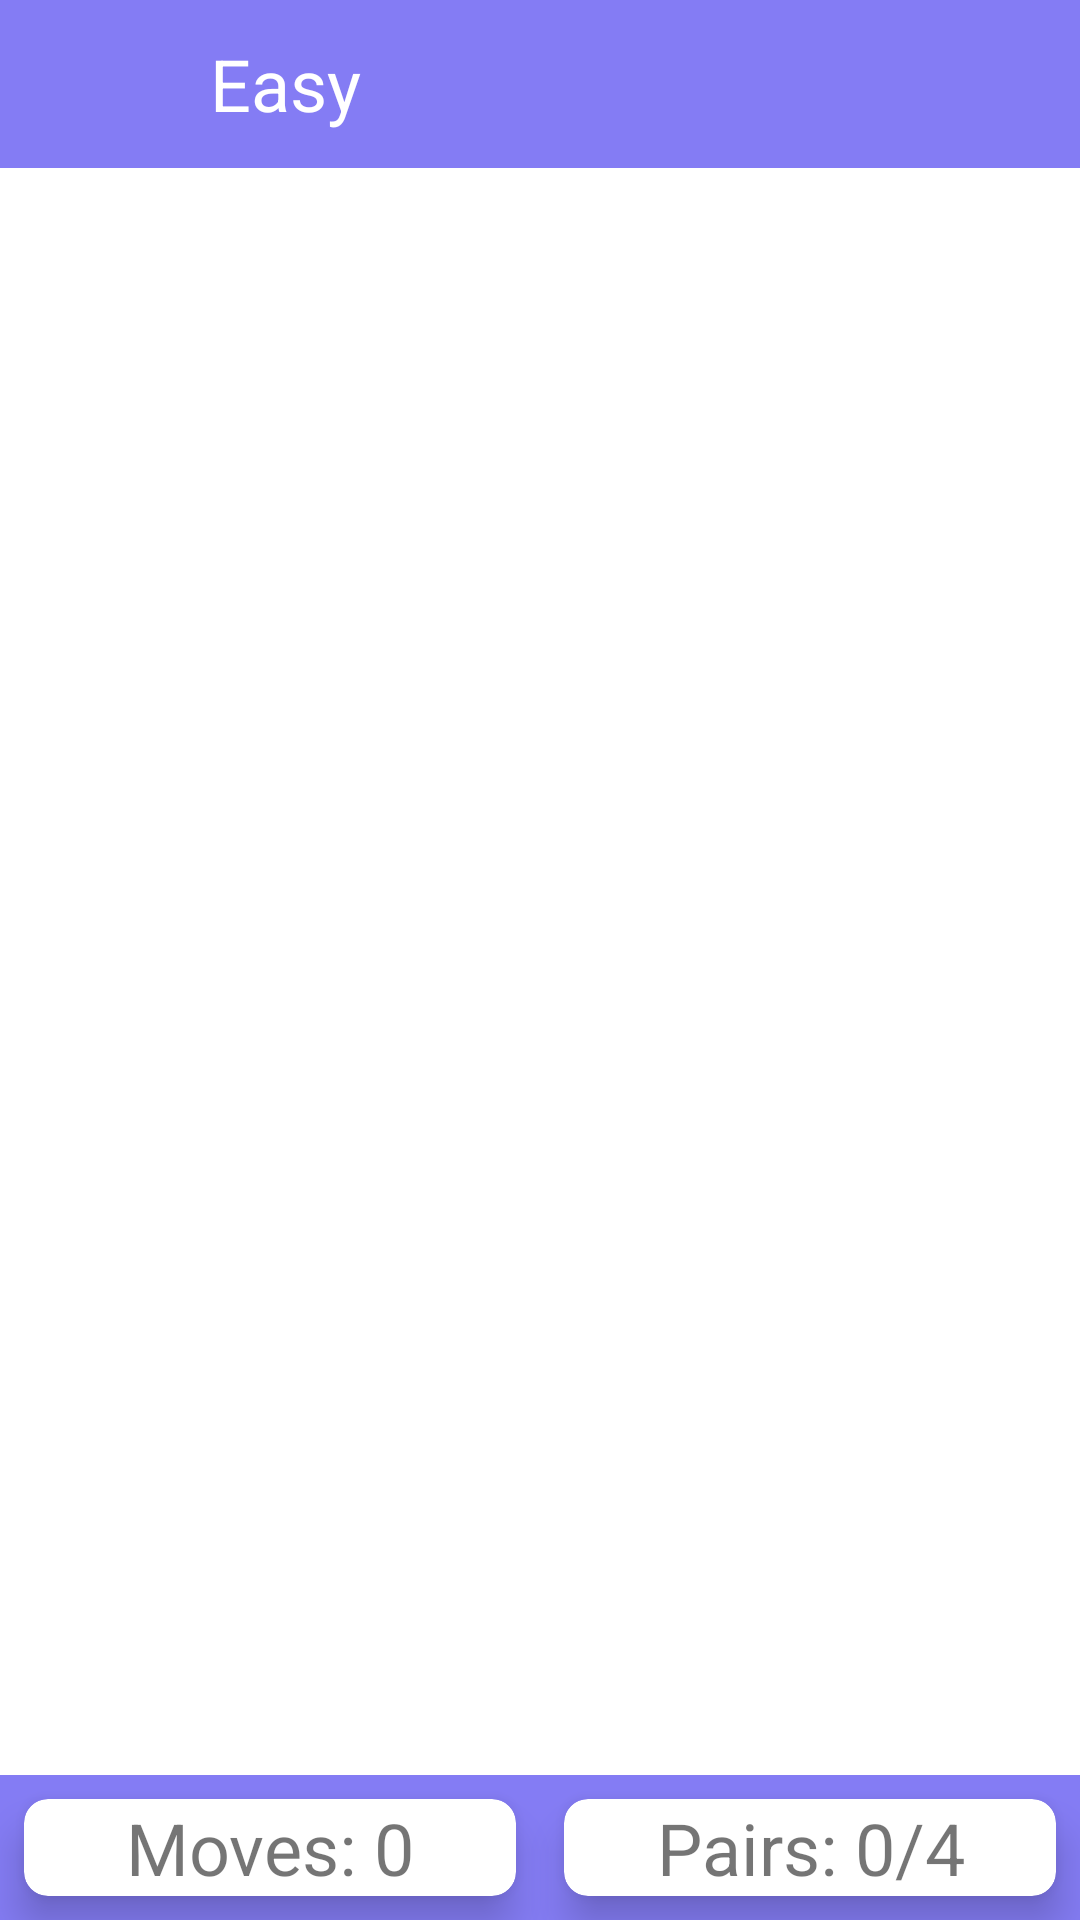

Reconstruct the res/layout file that produces this screen, plus the resources it refers to.
<!-- AndroidManifest.xml: application theme Theme.MemoryMaster -->
<!-- res/layout/activity_easy.xml -->
<?xml version="1.0" encoding="utf-8"?>
<androidx.constraintlayout.widget.ConstraintLayout xmlns:android="http://schemas.android.com/apk/res/android"
    xmlns:app="http://schemas.android.com/apk/res-auto"
    xmlns:tools="http://schemas.android.com/tools"
    android:layout_width="match_parent"
    android:layout_height="match_parent"
    tools:context=".EasyActivity">

    <androidx.appcompat.widget.Toolbar
        android:id="@+id/easyToolbar"
        android:layout_width="match_parent"
        android:layout_height="wrap_content"
        app:layout_constraintLeft_toLeftOf="parent"
        app:layout_constraintRight_toRightOf="parent"
        app:layout_constraintTop_toTopOf="parent"
        android:background="@color/defaultcolor">
        <LinearLayout
            android:layout_width="match_parent"
            android:layout_height="wrap_content"
            android:orientation="horizontal">
            <ImageButton
                android:id="@+id/easyArrowBack"
                android:layout_width="30dp"
                android:layout_height="50dp"
                android:layout_marginStart="8dp"
                android:background="@color/defaultcolor"
                android:src="@drawable/ic_baseline_arrow_back_24">
            </ImageButton>

            <TextView
                android:layout_width="match_parent"
                android:layout_height="50dp"
                android:layout_marginStart="16dp"
                android:gravity="center_vertical"
                android:text="Easy"
                android:textSize="24sp"
                android:textColor="@color/white">
            </TextView>
        </LinearLayout>
    </androidx.appcompat.widget.Toolbar>

    <androidx.recyclerview.widget.RecyclerView
        android:id="@+id/rvEasy"
        android:layout_width="match_parent"
        android:layout_height="0dp"
        android:layout_marginTop="8dp"
        android:layout_marginBottom="8dp"
        app:layout_constraintBottom_toTopOf="@+id/llEasy"
        app:layout_constraintEnd_toEndOf="parent"
        app:layout_constraintStart_toStartOf="parent"
        app:layout_constraintTop_toBottomOf="@+id/easyToolbar">
    </androidx.recyclerview.widget.RecyclerView>
    

   <LinearLayout
       android:id="@+id/llEasy"
       android:layout_width="0dp"
       android:layout_height="wrap_content"
       android:orientation="horizontal"
       android:background="@color/defaultcolor"
       app:layout_constraintBottom_toBottomOf="parent"
       app:layout_constraintStart_toStartOf="parent"
       app:layout_constraintEnd_toEndOf="parent">
       <androidx.cardview.widget.CardView
           android:layout_width="match_parent"
           android:layout_height="match_parent"
           android:layout_margin="8dp"
           android:layout_weight="1"
           app:cardCornerRadius="8dp"
           app:cardElevation="8dp">
           <TextView
               android:id="@+id/tvMovesEasy"
               android:layout_width="match_parent"
               android:layout_height="match_parent"
               android:text="Moves: 0"
               android:textSize="24sp"
               android:gravity="center">
           </TextView>
       </androidx.cardview.widget.CardView>
       <androidx.cardview.widget.CardView
           android:layout_width="match_parent"
           android:layout_height="match_parent"
           android:layout_margin="8dp"
           android:layout_weight="1"
           app:cardCornerRadius="8dp"
           app:cardElevation="8dp">
           <TextView
               android:id="@+id/tvPairsEasy"
               android:layout_width="match_parent"
               android:layout_height="match_parent"
               android:text="Pairs: 0/4"
               android:textSize="24sp"
               android:gravity="center">
           </TextView>
       </androidx.cardview.widget.CardView>

   </LinearLayout>

</androidx.constraintlayout.widget.ConstraintLayout>
<!-- resources referenced by this layout -->
<resources>
  <color name="defaultcolor">#847CF4</color>
  <color name="white">#FFFFFFFF</color>
  <style name="Theme.MemoryMaster" parent="Theme.MaterialComponents.DayNight.NoActionBar">
          
          <item name="colorPrimary">@color/defaultcolor</item>
          <item name="colorPrimaryVariant">@color/defaultcolor</item>
          <item name="colorOnPrimary">@color/white</item>
          
          <item name="colorSecondary">@color/teal_200</item>
          <item name="colorSecondaryVariant">@color/teal_700</item>
          <item name="colorOnSecondary">@color/black</item>
          
          <item name="android:statusBarColor" tools:targetApi="l">@color/defaultcolor</item>
          
      </style>
  <color name="teal_200">#FF03DAC5</color>
  <color name="teal_700">#FF018786</color>
  <color name="black">#FF000000</color>
</resources>
